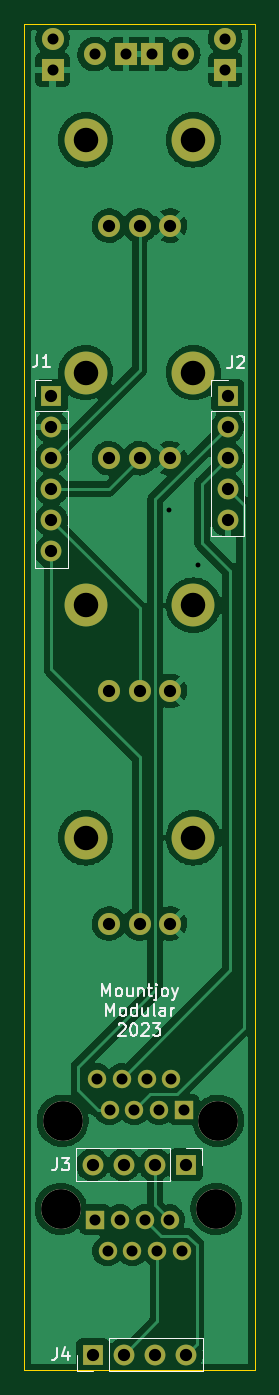
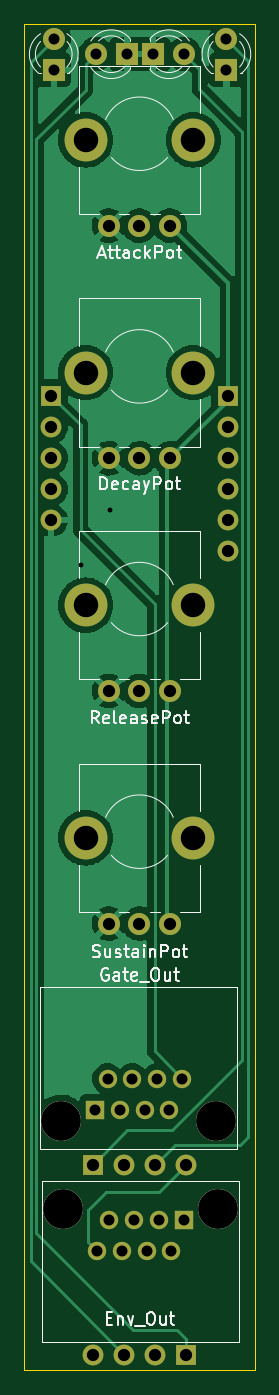
Circuit board: 11 layer files. Board 18.8 x 110.0 mm.
- bottom_copper: QuadEnv_Controls-B_Cu.gbr (71779 bytes)
- bottom_mask: QuadEnv_Controls-B_Mask.gbr (2676 bytes)
- paste: QuadEnv_Controls-B_Paste.gbr (465 bytes)
- bottom_silk: QuadEnv_Controls-B_Silkscreen.gbr (19332 bytes)
- outline: QuadEnv_Controls-Edge_Cuts.gbr (691 bytes)
- top_copper: QuadEnv_Controls-F_Cu.gbr (113130 bytes)
- top_mask: QuadEnv_Controls-F_Mask.gbr (2676 bytes)
- paste: QuadEnv_Controls-F_Paste.gbr (465 bytes)
- top_silk: QuadEnv_Controls-F_Silkscreen.gbr (8712 bytes)
- drill: QuadEnv_Controls-NPTH.drl (596 bytes)
- drill: QuadEnv_Controls-PTH.drl (1339 bytes)

=== bottom_copper: QuadEnv_Controls-B_Cu.gbr (71779 bytes, source omitted) ===
=== bottom_mask: QuadEnv_Controls-B_Mask.gbr ===
%TF.GenerationSoftware,KiCad,Pcbnew,(6.0.11)*%
%TF.CreationDate,2023-03-10T16:44:35+00:00*%
%TF.ProjectId,QuadEnv_Controls,51756164-456e-4765-9f43-6f6e74726f6c,rev?*%
%TF.SameCoordinates,Original*%
%TF.FileFunction,Soldermask,Bot*%
%TF.FilePolarity,Negative*%
%FSLAX46Y46*%
G04 Gerber Fmt 4.6, Leading zero omitted, Abs format (unit mm)*
G04 Created by KiCad (PCBNEW (6.0.11)) date 2023-03-10 16:44:35*
%MOMM*%
%LPD*%
G01*
G04 APERTURE LIST*
%ADD10C,3.500000*%
%ADD11C,1.800000*%
%ADD12R,1.700000X1.700000*%
%ADD13O,1.700000X1.700000*%
%ADD14R,1.500000X1.500000*%
%ADD15C,1.500000*%
%ADD16C,3.250000*%
%ADD17R,1.800000X1.800000*%
G04 APERTURE END LIST*
D10*
%TO.C,RV4*%
X63800000Y-110500000D03*
X55000000Y-110500000D03*
D11*
X56900000Y-117500000D03*
X59400000Y-117500000D03*
X61900000Y-117500000D03*
%TD*%
D10*
%TO.C,RV3*%
X63800000Y-91500000D03*
X55000000Y-91500000D03*
D11*
X56900000Y-98500000D03*
X59400000Y-98500000D03*
X61900000Y-98500000D03*
%TD*%
D10*
%TO.C,RV2*%
X63800000Y-72500000D03*
X55000000Y-72500000D03*
D11*
X56900000Y-79500000D03*
X59400000Y-79500000D03*
X61900000Y-79500000D03*
%TD*%
D10*
%TO.C,RV1*%
X63800000Y-53500000D03*
X55000000Y-53500000D03*
D11*
X56900000Y-60500000D03*
X59400000Y-60500000D03*
X61900000Y-60500000D03*
%TD*%
D12*
%TO.C,J4*%
X55600000Y-152700000D03*
D13*
X58140000Y-152700000D03*
X60680000Y-152700000D03*
X63220000Y-152700000D03*
%TD*%
D12*
%TO.C,J3*%
X63200000Y-137200000D03*
D13*
X60660000Y-137200000D03*
X58120000Y-137200000D03*
X55580000Y-137200000D03*
%TD*%
D12*
%TO.C,J2*%
X66600000Y-74400000D03*
D13*
X66600000Y-76940000D03*
X66600000Y-79480000D03*
X66600000Y-82020000D03*
X66600000Y-84560000D03*
%TD*%
D12*
%TO.C,J1*%
X52200000Y-74400000D03*
D13*
X52200000Y-76940000D03*
X52200000Y-79480000D03*
X52200000Y-82020000D03*
X52200000Y-84560000D03*
X52200000Y-87100000D03*
%TD*%
D14*
%TO.C,J6*%
X55770000Y-141690000D03*
D15*
X56790000Y-144230000D03*
X57800000Y-141690000D03*
X58820000Y-144230000D03*
X59830000Y-141690000D03*
X60850000Y-144230000D03*
X61850000Y-141690000D03*
X62880000Y-144230000D03*
D16*
X65670000Y-140800000D03*
X52970000Y-140800000D03*
%TD*%
%TO.C,J5*%
X65830000Y-133600000D03*
X53130000Y-133600000D03*
D15*
X55920000Y-130170000D03*
X56950000Y-132710000D03*
X57950000Y-130170000D03*
X58970000Y-132710000D03*
X59980000Y-130170000D03*
X61000000Y-132710000D03*
X62010000Y-130170000D03*
D14*
X63030000Y-132710000D03*
%TD*%
D11*
%TO.C,D1*%
X52300000Y-45230000D03*
D17*
X52300000Y-47770000D03*
%TD*%
%TO.C,D4*%
X66400000Y-47770000D03*
D11*
X66400000Y-45230000D03*
%TD*%
%TO.C,D3*%
X62970000Y-46500000D03*
D17*
X60430000Y-46500000D03*
%TD*%
D11*
%TO.C,D2*%
X55730000Y-46500000D03*
D17*
X58270000Y-46500000D03*
%TD*%
M02*

=== paste: QuadEnv_Controls-B_Paste.gbr ===
%TF.GenerationSoftware,KiCad,Pcbnew,(6.0.11)*%
%TF.CreationDate,2023-03-10T16:44:35+00:00*%
%TF.ProjectId,QuadEnv_Controls,51756164-456e-4765-9f43-6f6e74726f6c,rev?*%
%TF.SameCoordinates,Original*%
%TF.FileFunction,Paste,Bot*%
%TF.FilePolarity,Positive*%
%FSLAX46Y46*%
G04 Gerber Fmt 4.6, Leading zero omitted, Abs format (unit mm)*
G04 Created by KiCad (PCBNEW (6.0.11)) date 2023-03-10 16:44:35*
%MOMM*%
%LPD*%
G01*
G04 APERTURE LIST*
G04 APERTURE END LIST*
M02*

=== bottom_silk: QuadEnv_Controls-B_Silkscreen.gbr (19332 bytes, source omitted) ===
=== outline: QuadEnv_Controls-Edge_Cuts.gbr ===
%TF.GenerationSoftware,KiCad,Pcbnew,(6.0.11)*%
%TF.CreationDate,2023-03-10T16:44:35+00:00*%
%TF.ProjectId,QuadEnv_Controls,51756164-456e-4765-9f43-6f6e74726f6c,rev?*%
%TF.SameCoordinates,Original*%
%TF.FileFunction,Profile,NP*%
%FSLAX46Y46*%
G04 Gerber Fmt 4.6, Leading zero omitted, Abs format (unit mm)*
G04 Created by KiCad (PCBNEW (6.0.11)) date 2023-03-10 16:44:35*
%MOMM*%
%LPD*%
G01*
G04 APERTURE LIST*
%TA.AperFunction,Profile*%
%ADD10C,0.100000*%
%TD*%
G04 APERTURE END LIST*
D10*
X50000000Y-44000000D02*
X68800000Y-44000000D01*
X68800000Y-44000000D02*
X68800000Y-154000000D01*
X68800000Y-154000000D02*
X50000000Y-154000000D01*
X50000000Y-154000000D02*
X50000000Y-44000000D01*
M02*

=== top_copper: QuadEnv_Controls-F_Cu.gbr (113130 bytes, source omitted) ===
=== top_mask: QuadEnv_Controls-F_Mask.gbr ===
%TF.GenerationSoftware,KiCad,Pcbnew,(6.0.11)*%
%TF.CreationDate,2023-03-10T16:44:35+00:00*%
%TF.ProjectId,QuadEnv_Controls,51756164-456e-4765-9f43-6f6e74726f6c,rev?*%
%TF.SameCoordinates,Original*%
%TF.FileFunction,Soldermask,Top*%
%TF.FilePolarity,Negative*%
%FSLAX46Y46*%
G04 Gerber Fmt 4.6, Leading zero omitted, Abs format (unit mm)*
G04 Created by KiCad (PCBNEW (6.0.11)) date 2023-03-10 16:44:35*
%MOMM*%
%LPD*%
G01*
G04 APERTURE LIST*
%ADD10C,3.500000*%
%ADD11C,1.800000*%
%ADD12R,1.700000X1.700000*%
%ADD13O,1.700000X1.700000*%
%ADD14R,1.500000X1.500000*%
%ADD15C,1.500000*%
%ADD16C,3.250000*%
%ADD17R,1.800000X1.800000*%
G04 APERTURE END LIST*
D10*
%TO.C,RV4*%
X63800000Y-110500000D03*
X55000000Y-110500000D03*
D11*
X56900000Y-117500000D03*
X59400000Y-117500000D03*
X61900000Y-117500000D03*
%TD*%
D10*
%TO.C,RV3*%
X63800000Y-91500000D03*
X55000000Y-91500000D03*
D11*
X56900000Y-98500000D03*
X59400000Y-98500000D03*
X61900000Y-98500000D03*
%TD*%
D10*
%TO.C,RV2*%
X63800000Y-72500000D03*
X55000000Y-72500000D03*
D11*
X56900000Y-79500000D03*
X59400000Y-79500000D03*
X61900000Y-79500000D03*
%TD*%
D10*
%TO.C,RV1*%
X63800000Y-53500000D03*
X55000000Y-53500000D03*
D11*
X56900000Y-60500000D03*
X59400000Y-60500000D03*
X61900000Y-60500000D03*
%TD*%
D12*
%TO.C,J4*%
X55600000Y-152700000D03*
D13*
X58140000Y-152700000D03*
X60680000Y-152700000D03*
X63220000Y-152700000D03*
%TD*%
D12*
%TO.C,J3*%
X63200000Y-137200000D03*
D13*
X60660000Y-137200000D03*
X58120000Y-137200000D03*
X55580000Y-137200000D03*
%TD*%
D12*
%TO.C,J2*%
X66600000Y-74400000D03*
D13*
X66600000Y-76940000D03*
X66600000Y-79480000D03*
X66600000Y-82020000D03*
X66600000Y-84560000D03*
%TD*%
D12*
%TO.C,J1*%
X52200000Y-74400000D03*
D13*
X52200000Y-76940000D03*
X52200000Y-79480000D03*
X52200000Y-82020000D03*
X52200000Y-84560000D03*
X52200000Y-87100000D03*
%TD*%
D14*
%TO.C,J6*%
X55770000Y-141690000D03*
D15*
X56790000Y-144230000D03*
X57800000Y-141690000D03*
X58820000Y-144230000D03*
X59830000Y-141690000D03*
X60850000Y-144230000D03*
X61850000Y-141690000D03*
X62880000Y-144230000D03*
D16*
X65670000Y-140800000D03*
X52970000Y-140800000D03*
%TD*%
%TO.C,J5*%
X65830000Y-133600000D03*
X53130000Y-133600000D03*
D15*
X55920000Y-130170000D03*
X56950000Y-132710000D03*
X57950000Y-130170000D03*
X58970000Y-132710000D03*
X59980000Y-130170000D03*
X61000000Y-132710000D03*
X62010000Y-130170000D03*
D14*
X63030000Y-132710000D03*
%TD*%
D11*
%TO.C,D1*%
X52300000Y-45230000D03*
D17*
X52300000Y-47770000D03*
%TD*%
%TO.C,D4*%
X66400000Y-47770000D03*
D11*
X66400000Y-45230000D03*
%TD*%
%TO.C,D3*%
X62970000Y-46500000D03*
D17*
X60430000Y-46500000D03*
%TD*%
D11*
%TO.C,D2*%
X55730000Y-46500000D03*
D17*
X58270000Y-46500000D03*
%TD*%
M02*

=== paste: QuadEnv_Controls-F_Paste.gbr ===
%TF.GenerationSoftware,KiCad,Pcbnew,(6.0.11)*%
%TF.CreationDate,2023-03-10T16:44:35+00:00*%
%TF.ProjectId,QuadEnv_Controls,51756164-456e-4765-9f43-6f6e74726f6c,rev?*%
%TF.SameCoordinates,Original*%
%TF.FileFunction,Paste,Top*%
%TF.FilePolarity,Positive*%
%FSLAX46Y46*%
G04 Gerber Fmt 4.6, Leading zero omitted, Abs format (unit mm)*
G04 Created by KiCad (PCBNEW (6.0.11)) date 2023-03-10 16:44:35*
%MOMM*%
%LPD*%
G01*
G04 APERTURE LIST*
G04 APERTURE END LIST*
M02*

=== top_silk: QuadEnv_Controls-F_Silkscreen.gbr (8712 bytes, source omitted) ===
=== drill: QuadEnv_Controls-NPTH.drl ===
M48
; DRILL file {KiCad (6.0.11)} date Fri Mar 10 16:44:38 2023
; FORMAT={-:-/ absolute / inch / decimal}
; #@! TF.CreationDate,2023-03-10T16:44:38+00:00
; #@! TF.GenerationSoftware,Kicad,Pcbnew,(6.0.11)
; #@! TF.FileFunction,NonPlated,1,2,NPTH
FMAT,2
INCH
; #@! TA.AperFunction,NonPlated,NPTH,ComponentDrill
T1C0.0787
; #@! TA.AperFunction,NonPlated,NPTH,ComponentDrill
T2C0.1280
%
G90
G05
T1
X2.1654Y-2.1063
X2.1654Y-2.8543
X2.1654Y-3.6024
X2.1654Y-4.3504
X2.5118Y-2.1063
X2.5118Y-2.8543
X2.5118Y-3.6024
X2.5118Y-4.3504
T2
X2.0854Y-5.5433
X2.0917Y-5.2598
X2.5854Y-5.5433
X2.5917Y-5.2598
T0
M30

=== drill: QuadEnv_Controls-PTH.drl ===
M48
; DRILL file {KiCad (6.0.11)} date Fri Mar 10 16:44:38 2023
; FORMAT={-:-/ absolute / inch / decimal}
; #@! TF.CreationDate,2023-03-10T16:44:38+00:00
; #@! TF.GenerationSoftware,Kicad,Pcbnew,(6.0.11)
; #@! TF.FileFunction,Plated,1,2,PTH
FMAT,2
INCH
; #@! TA.AperFunction,Plated,PTH,ViaDrill
T1C0.0157
; #@! TA.AperFunction,Plated,PTH,ComponentDrill
T2C0.0354
; #@! TA.AperFunction,Plated,PTH,ComponentDrill
T3C0.0394
%
G90
G05
T1
X2.4331Y-3.2953
X2.5276Y-3.4724
T2
X2.0591Y-1.7807
X2.0591Y-1.8807
X2.1941Y-1.8307
X2.1957Y-5.5783
X2.2016Y-5.1248
X2.2358Y-5.6783
X2.2421Y-5.2248
X2.2756Y-5.5783
X2.2815Y-5.1248
X2.2941Y-1.8307
X2.3157Y-5.6783
X2.3217Y-5.2248
X2.3555Y-5.5783
X2.3614Y-5.1248
X2.3791Y-1.8307
X2.3957Y-5.6783
X2.4016Y-5.2248
X2.435Y-5.5783
X2.4413Y-5.1248
X2.4756Y-5.6783
X2.4791Y-1.8307
X2.4815Y-5.2248
X2.6142Y-1.7807
X2.6142Y-1.8807
T3
X2.0551Y-2.9291
X2.0551Y-3.0291
X2.0551Y-3.1291
X2.0551Y-3.2291
X2.0551Y-3.3291
X2.0551Y-3.4291
X2.1882Y-5.4016
X2.189Y-6.0118
X2.2402Y-2.3819
X2.2402Y-3.1299
X2.2402Y-3.878
X2.2402Y-4.626
X2.2882Y-5.4016
X2.289Y-6.0118
X2.3386Y-2.3819
X2.3386Y-3.1299
X2.3386Y-3.878
X2.3386Y-4.626
X2.3882Y-5.4016
X2.389Y-6.0118
X2.437Y-2.3819
X2.437Y-3.1299
X2.437Y-3.878
X2.437Y-4.626
X2.4882Y-5.4016
X2.489Y-6.0118
X2.622Y-2.9291
X2.622Y-3.0291
X2.622Y-3.1291
X2.622Y-3.2291
X2.622Y-3.3291
T0
M30
